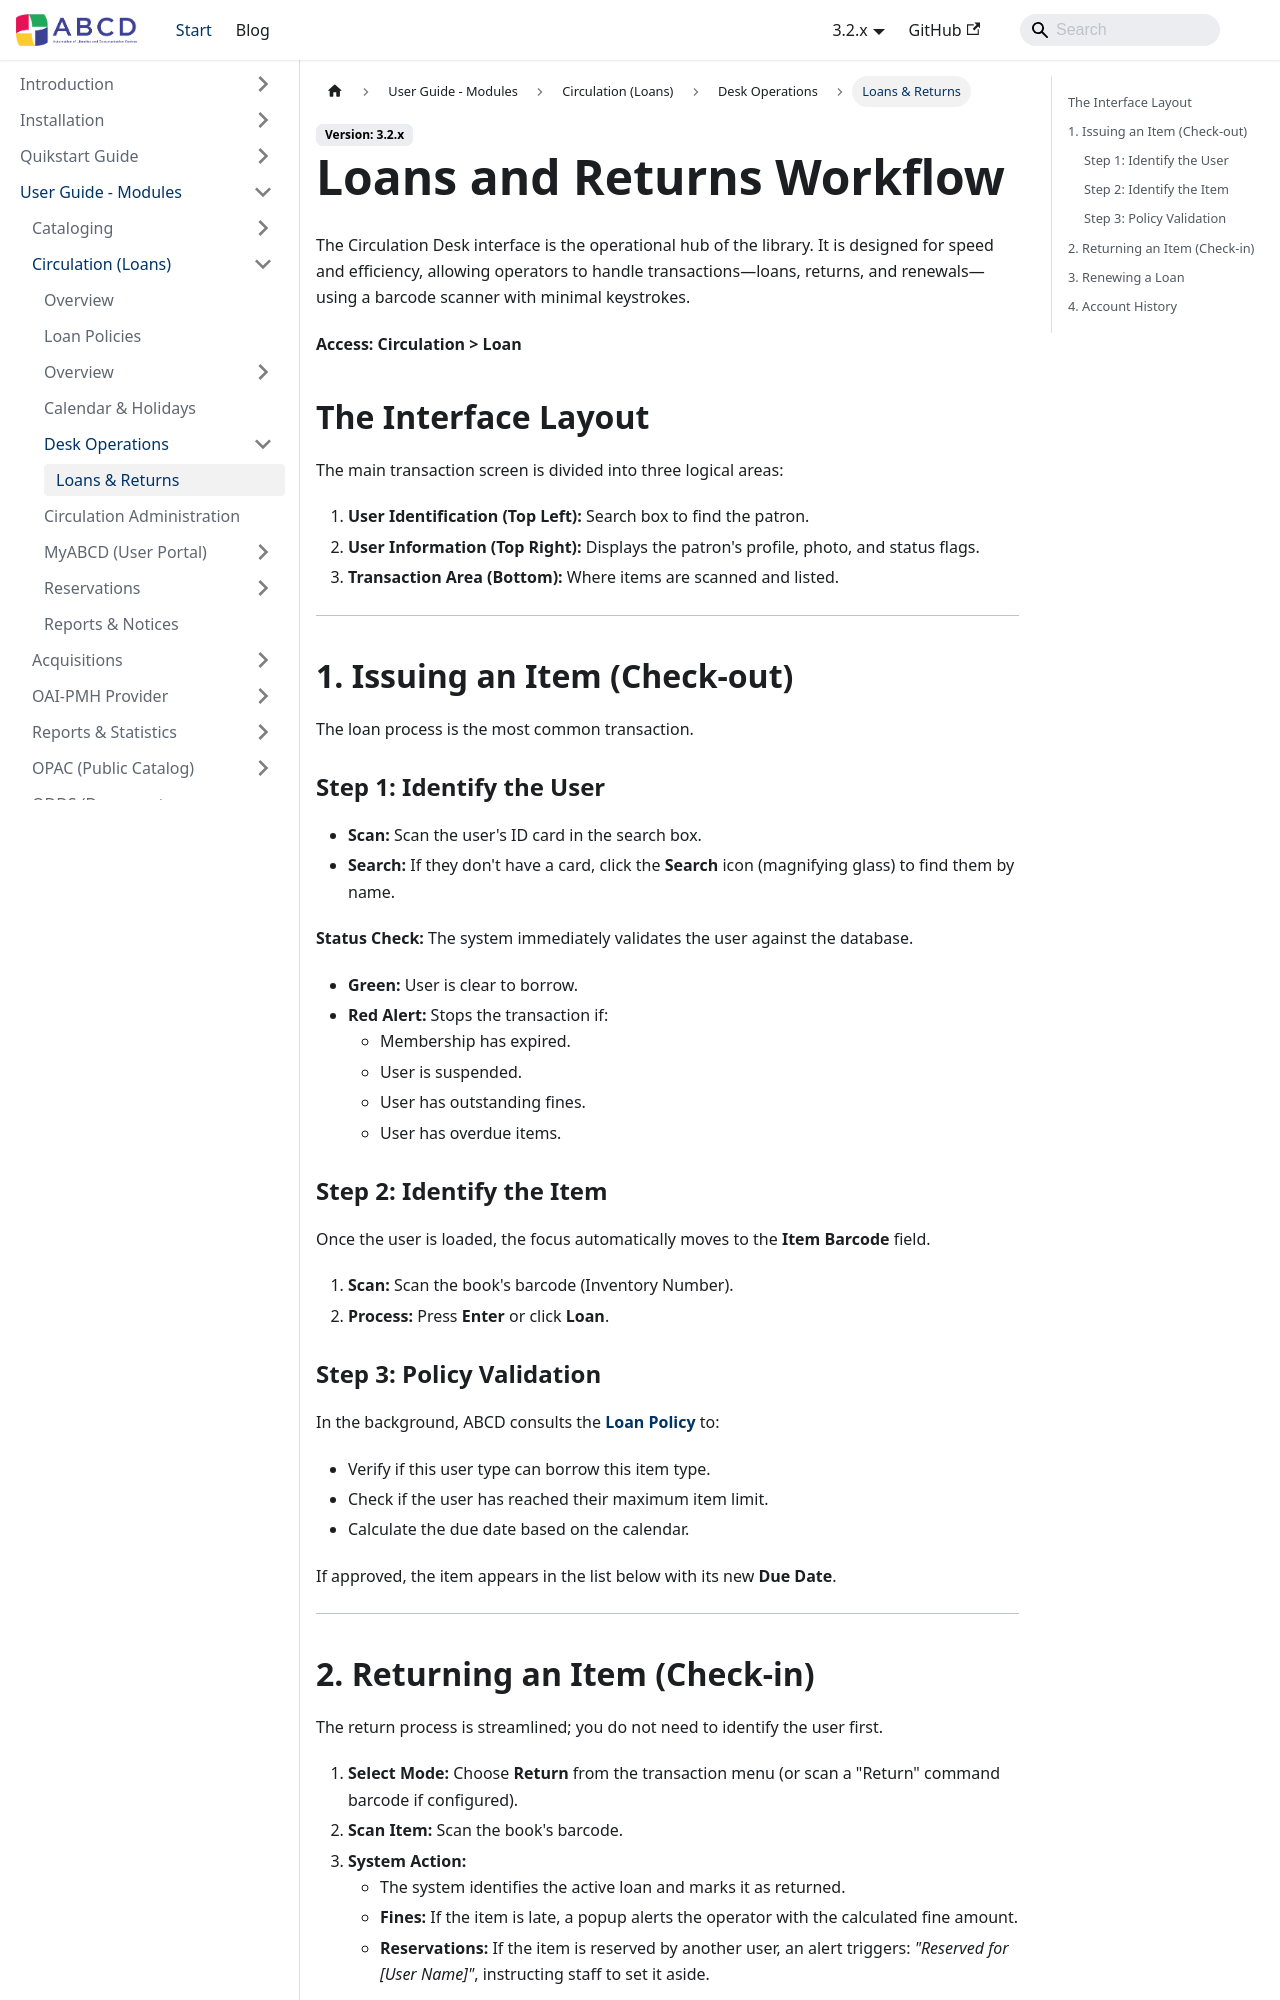

repository: ABCD-DEVCOM/ABCD-DEVCOM.github.io · page: docs/3.2/abcd-modules/circulation/workflow/loans.html · generator: docusaurus

---
title: Loans and Returns (Desk Operations)
sidebar_label: Loans & Returns
sidebar_position: 1
---

# Loans and Returns Workflow

The Circulation Desk interface is the operational hub of the library. It is designed for speed and efficiency, allowing operators to handle transactions—loans, returns, and renewals—using a barcode scanner with minimal keystrokes.

**Access:** **Circulation > Loan**

## The Interface Layout

The main transaction screen is divided into three logical areas:

1.  **User Identification (Top Left):** Search box to find the patron.
2.  **User Information (Top Right):** Displays the patron's profile, photo, and status flags.
3.  **Transaction Area (Bottom):** Where items are scanned and listed.

---

## 1. Issuing an Item (Check-out)

The loan process is the most common transaction.

### Step 1: Identify the User
* **Scan:** Scan the user's ID card in the search box.
* **Search:** If they don't have a card, click the **Search** icon (magnifying glass) to find them by name.

**Status Check:**
The system immediately validates the user against the database.
* **Green:** User is clear to borrow.
* **Red Alert:** Stops the transaction if:
    * Membership has expired.
    * User is suspended.
    * User has outstanding fines.
    * User has overdue items.

### Step 2: Identify the Item
Once the user is loaded, the focus automatically moves to the **Item Barcode** field.
1.  **Scan:** Scan the book's barcode (Inventory Number).
2.  **Process:** Press **Enter** or click **Loan**.

### Step 3: Policy Validation
In the background, ABCD consults the **[Loan Policy](../configuration/policies)** to:
* Verify if this user type can borrow this item type.
* Check if the user has reached their maximum item limit.
* Calculate the due date based on the calendar.

If approved, the item appears in the list below with its new **Due Date**.

---
